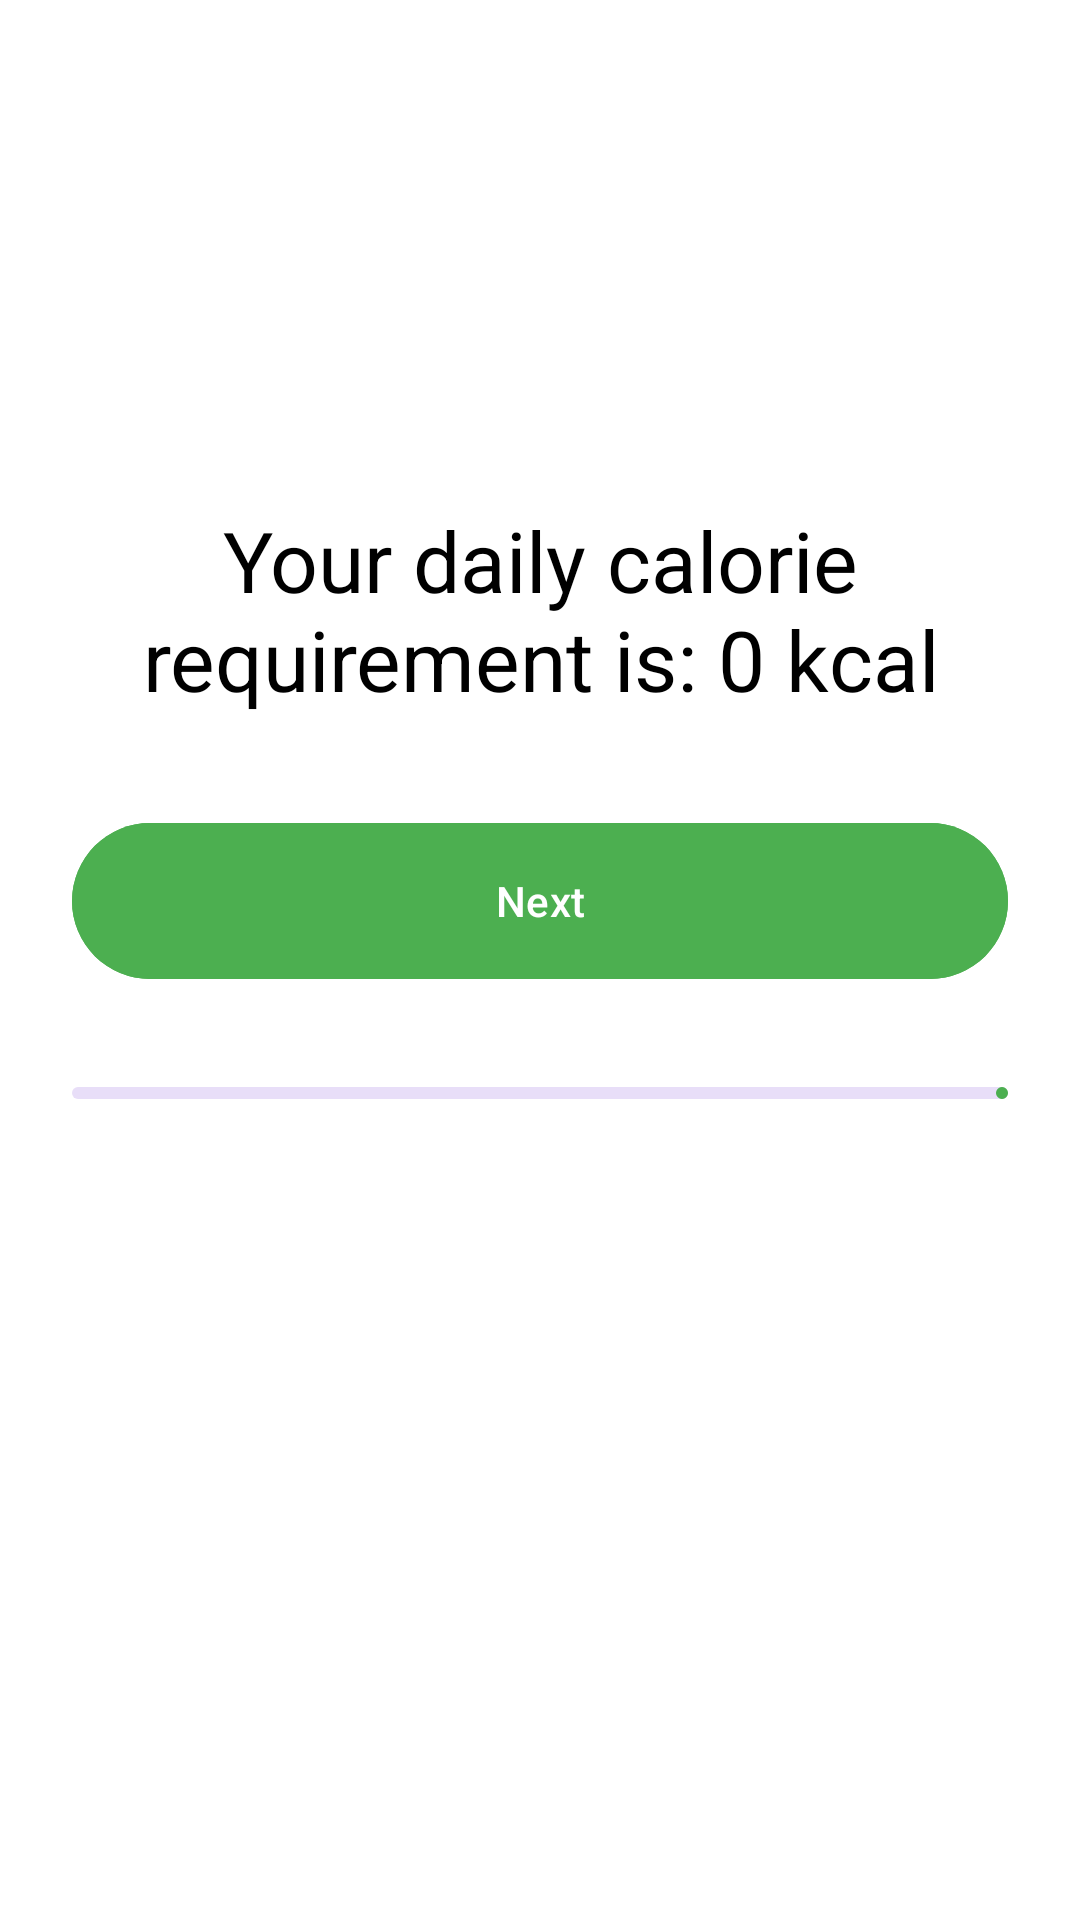

Android layout source for this screen:
<!-- AndroidManifest.xml: application theme Theme.GrpNutriSup -->
<!-- res/layout/activity_calorie_result.xml -->
<?xml version="1.0" encoding="utf-8"?>
<androidx.core.widget.NestedScrollView
    xmlns:android="http://schemas.android.com/apk/res/android"
    xmlns:app="http://schemas.android.com/apk/res-auto"
    android:layout_width="match_parent"
    android:layout_height="match_parent"
    android:fillViewport="true"
    android:background="@android:color/white">

    <androidx.constraintlayout.widget.ConstraintLayout
        android:layout_width="match_parent"
        android:layout_height="wrap_content"
        android:paddingHorizontal="24dp"
        android:paddingTop="16dp"
        android:paddingBottom="32dp">

        <ImageView
            android:id="@+id/logoImage"
            android:layout_width="0dp"
            android:layout_height="120dp"
            android:src="@drawable/nutrisupp_logo"
            android:contentDescription="NutriSup Logo"
            app:layout_constraintTop_toTopOf="parent"
            app:layout_constraintStart_toStartOf="parent"
            app:layout_constraintEnd_toEndOf="parent"
            app:layout_constraintWidth_percent="0.4"/>

        <TextView
            android:id="@+id/textViewCalorieResult"
            android:layout_width="wrap_content"
            android:layout_height="wrap_content"
            android:text="Your daily calorie requirement is: 0 kcal"
            android:textAppearance="@style/TextAppearance.Material3.HeadlineMedium"
            android:textColor="@color/black"
            android:layout_marginTop="32dp"
            android:gravity="center"
            app:layout_constraintTop_toBottomOf="@id/logoImage"
            app:layout_constraintStart_toStartOf="parent"
            app:layout_constraintEnd_toEndOf="parent"/>

        <com.google.android.material.button.MaterialButton
            android:id="@+id/buttonNext"
            android:layout_width="match_parent"
            android:layout_height="60dp"
            android:text="Next"
            android:textAppearance="@style/TextAppearance.Material3.LabelLarge"
            android:layout_marginTop="32dp"
            app:cornerRadius="30dp"
            app:elevation="0dp"
            android:backgroundTint="#4CAF50"
            app:layout_constraintTop_toBottomOf="@id/textViewCalorieResult"/>

        <com.google.android.material.progressindicator.LinearProgressIndicator
            android:id="@+id/progressBar"
            android:layout_width="match_parent"
            android:layout_height="wrap_content"
            android:max="100"
            android:progress="100"
            app:indicatorColor="#4CAF50"
            android:layout_marginTop="32dp"
            app:layout_constraintTop_toBottomOf="@id/buttonNext"/>

    </androidx.constraintlayout.widget.ConstraintLayout>
</androidx.core.widget.NestedScrollView>
<!-- resources referenced by this layout -->
<resources>
  <color name="black">#000000</color>
  <style name="Theme.GrpNutriSup" parent="Base.Theme.GrpNutriSup" />
  <style name="Base.Theme.GrpNutriSup" parent="Theme.Material3.DayNight.NoActionBar">
          <item name="colorPrimary">@color/primary</item>
          <item name="colorPrimaryVariant">@color/primary_variant</item>
          <item name="colorSecondary">@color/secondary</item>
          <item name="colorSecondaryVariant">@color/secondary_variant</item>
          <item name="android:colorBackground">@color/background</item>
          <item name="colorSurface">@color/surface</item>
          <item name="colorError">@color/error</item>
  
          <item name="colorOnPrimary">@color/on_primary</item>
          <item name="colorOnSecondary">@color/on_secondary</item>
          <item name="colorOnBackground">@color/on_background</item>
          <item name="colorOnSurface">@color/on_surface</item>
          <item name="colorOnSurfaceVariant">@color/on_surface_variant</item>
          <item name="android:textColorPrimary">@color/on_background</item>
          <item name="android:textColorSecondary">@color/on_surface_medium</item>
  
          <item name="android:statusBarColor">@color/background</item>
          <item name="android:navigationBarColor">@color/background</item>
          <item name="android:windowLightStatusBar">true</item>
          <item name="android:windowLightNavigationBar" tools:targetApi="27">true</item>
  
          <item name="materialCardViewStyle">@style/Widget.App.CardView</item>
          <item name="bottomNavigationStyle">@style/AppBottomNavigation</item>
      </style>
  <color name="primary">#4CAF50</color>
  <color name="primary_variant">#43A047</color>
  <color name="secondary">#66BB6A</color>
  <color name="secondary_variant">#81C784</color>
  <color name="background">#F5F8F5</color>
  <color name="surface">#FFFFFF</color>
  <color name="error">#B00020</color>
  <color name="on_primary">#FFFFFF</color>
  <color name="on_secondary">#FFFFFF</color>
  <color name="on_background">#2E3B2E</color>
  <color name="on_surface">#2E3B2E</color>
  <color name="on_surface_variant">#616161</color>
  <color name="on_surface_medium">#66757575</color>
  <style name="Widget.App.CardView" parent="Widget.Material3.CardView.Elevated">
          <item name="cardBackgroundColor">@color/card_background</item>
          <item name="cardCornerRadius">16dp</item>
          <item name="cardElevation">2dp</item>
          <item name="rippleColor">@color/ripple</item>
      </style>
  <style name="AppBottomNavigation" parent="Widget.Material3.BottomNavigationView">
          <item name="itemTextAppearanceActive">@style/BottomNavigationTextStyle</item>
          <item name="itemTextAppearanceInactive">@style/BottomNavigationTextStyle</item>
          <item name="itemTextColor">@color/bottom_nav_colors</item>
          <item name="itemIconTint">@color/bottom_nav_colors</item>
          <item name="backgroundTint">@color/surface</item>
          <item name="itemRippleColor">@android:color/transparent</item>
          <item name="itemActiveIndicatorStyle">@null</item>
          <item name="elevation">8dp</item>
      </style>
  <color name="card_background">#FFFFFF</color>
  <color name="ripple">#1F000000</color>
  <style name="BottomNavigationTextStyle" parent="@style/TextAppearance.Material3.LabelLarge">
          <item name="android:fontFamily">sans-serif-medium</item>
          <item name="android:textSize">12sp</item>
      </style>
</resources>
